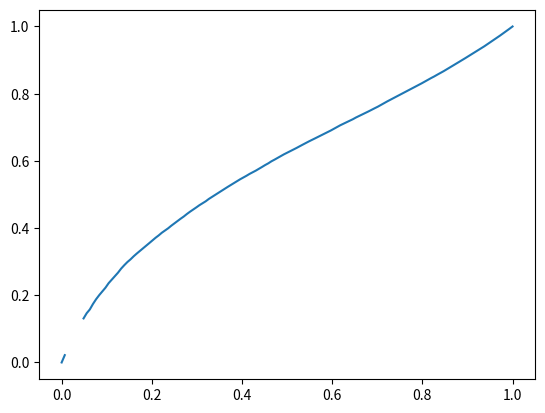

Write the Python code that produced this figure.

'''

Problem Statement:

We noted that the conventional accuracy measure — the ratio of TN + TP to the
total cases is not always a revealing measure of test performance. Simulate the
accuracy and precision for the current confusion matrix as prevalence varies from
0 to 1, and plot the results.

Terms to define:

Accuracy    = sum of diagonal / total count
Precision   = PPV = TP / ( TP + TN )
Prevalence  = P(True)

'''

import numpy as np
import matplotlib.pyplot as plt

# total_population: int = 100

# PREVALENCE = np.linspace(0, 1, 101)



# as prevalence increases from 0 to 1 we need to generate a new matrix of values at each step

def generate_random_matrix(prevalence: int, total_population: int) -> np.ndarray:

    ''' 
        matrix scheme is as such:

                P   N
               _______
        True  | TP  FN  sum = prev * total_pop
        False | FP  TN  


        Return:

        This function will fill the values of TP and FN with random integers 
        such that the sum matches the desired prevalence of the matrix


        Results:

        Generating this matrix with random values each time did not provide the
        desired results shown in class

        Will need to take a different approach

        This function is still usable to create the base case of 0 prevalence however
    '''
    try:
        # generate a random number of true and false values to fill the matrix

        if prevalence == 0:
            FP = np.random.randint(0, total_population)
            TN = total_population - FP

            return np.array([[0, 0],
                             [FP, TN]])
        
        if prevalence == 1:
            TP = np.random.randint(0, total_population)
            FN = total_population - TP

            return np.array([[TP, FN],
                             [0, 0]])

        total_true = prevalence * total_population  # TP + FN
        TP = np.random.randint(0, total_true)
        FN = total_true - TP

        total_false = total_population - total_true # FP + TN
        FP = np.random.randint(0, total_false)
        TN = total_false - FP

        return np.array([[TP, FN],
                         [FP, TN]])

    except ValueError:
        print(f'{prevalence} caused an error')



# as prevalence increases from 0 to 1 we need to modify the values of the matrix at each step

def increment_matrix(m: np.ndarray) -> np.ndarray:

    '''
        Reminder:

        matrix scheme is as such:

                P   N
               _______
        True  | TP  FN  sum = prev * total_pop
        False | FP  TN  


        Return:

        This function will pass a matrix 'm' as an argument and
        decrement the values of FP and TP, while incrementing the 
        values of TP and FN

        This essentially will create less random behavior between
        each iteration of the prevalence of interest


    '''

    FP = m[1, 0]
    TN = m[1, 1]

    # # check for existing values within the bottom row of the matrix
    # # increment/decrement if values exist

    # if FP and TN:
    #     TP += 1
    #     FN += 1

    #     FP -= 1
    #     TN -= 1

    # elif FP and not TN:
    #     TP += 1
    #     FP -= 1

    # elif TN and not FP:
    #     FN += 1
    #     TN -= 1

    # # if both TN and FP are 0 then prevalence = 1 and we are done

    # elif not TN and not FP:
    #     return np.array([[0, 0],
    #                      [0, 0]])
    
    # return np.array([[TP, FN],
    #                  [FP, TN]])

    if FP and TN:
        m[1, np.random.randint(0, 2)] -= 1  # random decrement
        m[0, np.random.randint(0, 2)] += 1  # random increment

    elif FP and not TN:
        m[1, 0] -= 1
        m[0, np.random.randint(0, 2)] += 1  # random increment
    
    elif TN and not FP:
        m[1, 1] -= 1
        m[0, np.random.randint(0, 2)] += 1  # random increment

    elif not TN and not FP:
        return np.array([[0, 0],
                         [0, 0]])


    return m



# calculate needed accuracy and precision values to plot for each matrix

def calculate_accuracy_and_precision(matrix: np.ndarray) -> dict[str: float]:

    '''
        Reminder:

        Accuracy    = sum of diagonal / total count
        Precision   = PPV = TP / ( TP + TN )

        Return:
        
        Values for the precision and accuracy of the confusion matrix
    '''

    accuracy = (matrix[0, 0] + matrix[1, 1]) / np.sum(matrix)
    precision = matrix[0, 0] / (matrix[0, 0] + matrix[1, 1])

    return {
        'accuracy': accuracy,
        'precision': precision
    }



def generate_average_plot_of_n_trials(trials: int) -> None:
    
    '''
        Return:

        creates a plot of the average performance of the precision
        and accuracy over a set number of trials

    '''

    initial_result = main()

    prevalence = initial_result['prevalence']

    precision = initial_result['precision']
    accuracy = initial_result['accuracy']

    
    n = 1

    while n < trials:
        
        trial_result = main()

        # if not ave_precision.shape[0]:
        #     ave_precision = np.append(ave_precision, trial_result['precision'])

        # if not ave_accuracy.shape[0]:
        #     ave_accuracy = np.append(ave_accuracy, trial_result['accuracy'])

        precision = np.vstack([precision, trial_result['precision']])
        accuracy = np.vstack([accuracy, trial_result['accuracy']])

        n += 1
    

    # print(precision.shape)  # shape is correct

    # flatten array into one vector of all column averages

    ave_precision = precision.mean(axis=0)

    plt.plot(prevalence, ave_precision)
    plt.show()




# main procedure to generate plot

def main_old() -> None:

    PREVALENCE = np.linspace(0, 1, 101)
    population: int = 100

    accuracy = []
    precision = []


    plt.title('Plot of accuracy and precision for prevalence = [0...1]')


    for idx, p in enumerate(PREVALENCE):

        m = generate_random_matrix(round(p, 2), population)
        output = calculate_accuracy_and_precision(m)

        accuracy.append(output['accuracy'] * 100)
        precision.append(output['precision'] * 100)

        plt.plot(PREVALENCE[:idx], accuracy[:idx], PREVALENCE[:idx], precision[:idx], marker='o')
        plt.pause(0.05)


    plt.plot(PREVALENCE, np.poly1d(np.polyfit(PREVALENCE, accuracy, 1))(PREVALENCE))
    plt.plot(PREVALENCE, np.poly1d(np.polyfit(PREVALENCE, precision, 1))(PREVALENCE))

    plt.legend(['accuracy', 'precision', 'accuracy trend', 'precision trend'])
    plt.xlabel('Prevalence')
    plt.ylabel('Metric (%)')
    plt.show()



def main() -> dict[str: np.ndarray]:

    population = 144
    precision = np.array([])
    accuracy = np.array([])

    matrix = generate_random_matrix(0, population)
    # print(matrix)

    while np.sum(matrix):

        precision = np.append(precision, calculate_accuracy_and_precision(matrix)['precision'])
        accuracy = np.append(accuracy, calculate_accuracy_and_precision(matrix)['accuracy'])

        matrix = increment_matrix(matrix)
        # print(precision)

    prevalence = np.linspace(0, 1, precision.shape[0])

    # plt.plot(prevalence, precision, prevalence, accuracy)

    # plt.title('Plot of accuracy and precision for prevalence = [0...1]')
    # plt.legend(['precision', 'accuracy'])
    # plt.xlabel('Prevalence')
    # plt.ylabel('Metric (%)')
    # plt.show()

    # print(precision.shape)

    return {
        'precision': precision,
        'accuracy': accuracy,
        'prevalence': prevalence
    }



# main_old()
main()

generate_average_plot_of_n_trials(200)
